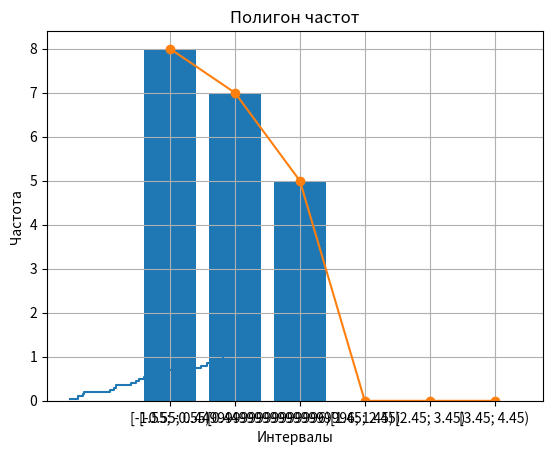

This chart was generated by the following Python code:
import math
import matplotlib.pyplot as plt

# Исходные данные
data = [-0.53, -0.93, 0.48, -1.55, -1.34, -0.04, -0.84, 0.57, 0.76, 0.30, -0.87, -0.41, 0.81, -1.42, -0.61, -0.33, -1.33, 0.62, -0.48, -0.35]

# Сортируем данные
sorted_data = sorted(data)

# 1. Вариационный ряд
print("Вариационный ряд:", sorted_data)

# 2. Статистический ряд
freq = {x: sorted_data.count(x) for x in sorted_data}
print("Статистический ряд (значение: частота):", freq)

# 3. Числовые характеристики
n = len(sorted_data)
mean = sum(sorted_data) / n  # Выборочное среднее
variance = sum((x - mean) ** 2 for x in sorted_data) / n  # Выборочная дисперсия
corrected_variance = sum((x - mean) ** 2 for x in sorted_data) / (n - 1)  # Исправленная дисперсия
std_dev = math.sqrt(variance)  # Выборочное СКО
corrected_std_dev = math.sqrt(corrected_variance)  # Исправленное СКО

print(f"Выборочное среднее: {mean:.2f}")
print(f"Выборочная дисперсия: {variance:.2f}")
print(f"Исправленная дисперсия: {corrected_variance:.2f}")
print(f"Выборочное стандартное отклонение: {std_dev:.2f}")
print(f"Исправленное стандартное отклонение: {corrected_std_dev:.2f}")

# 4. Функция распределения (аналитический вид и график)
ecdf = [(x, sorted_data.index(x) / n) for x in sorted_data]

# Аналитический вид: F(x) = количество элементов <= x / n
def empirical_distribution_function(x):
    return sum(1 for i in sorted_data if i <= x) / n

print("Эмпирическая функция распределения:")
for x in sorted_data:
    print(f"F({x}) = {empirical_distribution_function(x):.2f}")

# График функции распределения
x_vals = sorted(set(sorted_data))
y_vals = [empirical_distribution_function(x) for x in x_vals]
plt.step(x_vals, y_vals, where='post')
plt.title("Эмпирическая функция распределения")
plt.xlabel("Значение")
plt.ylabel("F(x)")
plt.grid()
plt.show()

# 5. Группированный (интервальный) ряд
# Число интервалов по формуле Стерджесса
num_intervals = 1 + math.ceil(math.log2(n))
interval_width = math.ceil((max(sorted_data) - min(sorted_data)) / num_intervals)

intervals = [
    (min(sorted_data) + i * interval_width, min(sorted_data) + (i + 1) * interval_width)
    for i in range(num_intervals)
]

grouped_freq = [sum(1 for x in sorted_data if low <= x < high) for low, high in intervals]

# Вывод группированного ряда
print("Группированный ряд (интервалы: частота):")
for (low, high), freq in zip(intervals, grouped_freq):
    print(f"[{low}; {high}): {freq}")

# Гистограмма
plt.bar(
    range(num_intervals),
    grouped_freq,
    width=0.8,
    tick_label=[f"[{low}; {high})" for low, high in intervals],
)
plt.title("Гистограмма частот")
plt.xlabel("Интервалы")
plt.ylabel("Частота")
plt.grid()
plt.show()

# Полигон
plt.plot(range(num_intervals), grouped_freq, marker='o')
plt.title("Полигон частот")
plt.xlabel("Интервалы")
plt.ylabel("Частота")
plt.grid()
plt.show()
